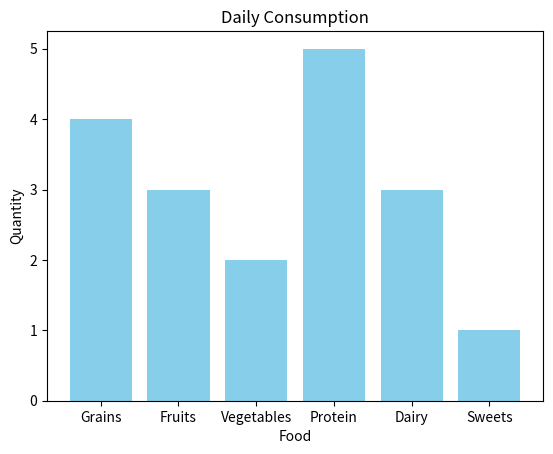

The matplotlib source for this figure:
import matplotlib.pyplot as plt
import numpy as np

# bar chart = compare categories of data by representing each category with a bar

categories = ["Grains", "Fruits", "Vegetables", "Protein", "Dairy", "Sweets"]
values = np.array([4, 3, 2, 5, 3, 1])

plt.bar(categories, values, color='skyblue')
# plt.barh(categories, values, color='skyblue')

plt.title("Daily Consumption")
plt.xlabel("Food")
plt.ylabel("Quantity")

plt.show()